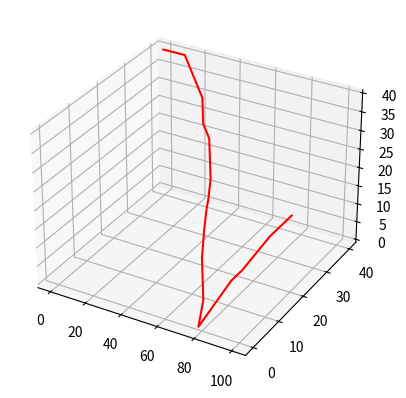

Recreate this plot in Python. (Note: this script raises an exception after producing the figure.)
# importing mplot3d toolkits, numpy and matplotlib
from mpl_toolkits import mplot3d
import numpy as np
import matplotlib.pyplot as plt

fig = plt.figure()

# syntax for 3-D projection
ax = plt.axes(projection='3d')

# defining all 3 axes
z = np.linspace(0, 100, 33)  # num represents number of points
x = [40, 40, 40, 40, 40, 39, 38, 37, 36, 35, 34, 32, 30, 29, 28, 26, 24, 22, 19, 16, 13, 10, 8, 6, 4, 0, 4, 8, 10, 13,
     16, 18, 20]
y = [40, 40, 40, 40, 40, 39, 38, 37, 36, 35, 34, 32, 30, 29, 28, 26, 24, 22, 19, 18, 15, 10, 8, 6, 4, 0, 4, 8, 10, 13,
     16, 18, 20]

# Plotting the line
ax.plot3D(z, x, y, 'red')

# Adding image on XY plane
img = plt.imread('Images/cricket_pitch.jpeg')  # Change 'your_image_path.png' to the path of your image
x_img = np.linspace(0, 100, img.shape[1])
y_img = np.linspace(0, 100, img.shape[0])
x_img, y_img = np.meshgrid(x_img, y_img)

# Normalize image values
img_normalized = img.astype(float) / 255.0

ax.plot_surface(x_img, y_img, np.zeros_like(x_img), rstride=1, cstride=1, facecolors=img_normalized)

ax.set_title('3D line plot with Image on XY plane')
plt.show()
